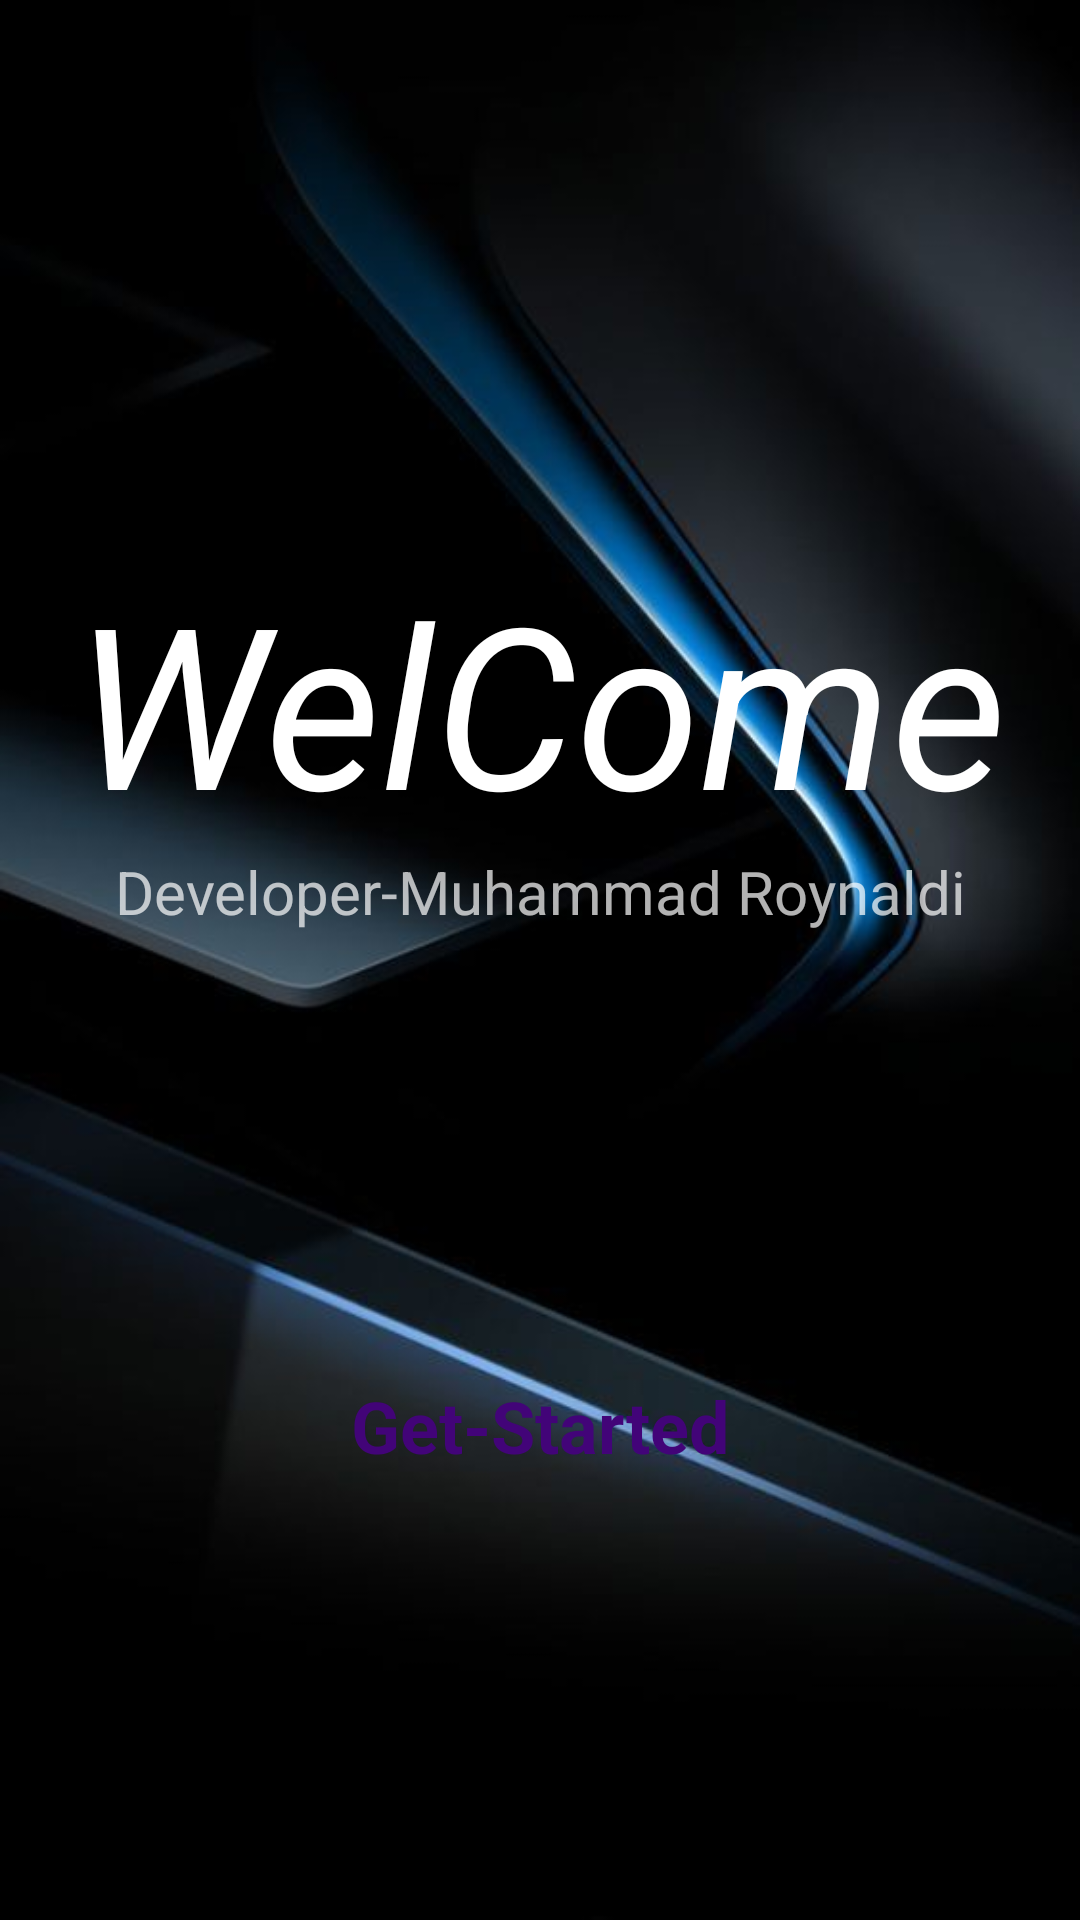

Layout XML and referenced resources for this Android screen:
<!-- AndroidManifest.xml: application theme Theme.Project_UAS_RentalCamera -->
<!-- res/layout/activity_main.xml -->
<?xml version="1.0" encoding="utf-8"?>
<androidx.constraintlayout.widget.ConstraintLayout xmlns:android="http://schemas.android.com/apk/res/android"
    xmlns:app="http://schemas.android.com/apk/res-auto"
    xmlns:tools="http://schemas.android.com/tools"
    android:layout_width="match_parent"
    android:layout_height="match_parent"
    android:background="@drawable/backgroundlayout"
    tools:context=".MainActivity">


    <TextView
        android:id="@+id/textView"
        android:layout_width="wrap_content"
        android:layout_height="wrap_content"
        android:layout_marginTop="184dp"
        android:text="WelCome"
        android:textSize="75sp"
        android:textColor="#ffffff"
        android:textStyle="italic"
        app:layout_constraintEnd_toEndOf="parent"
        app:layout_constraintStart_toStartOf="parent"
        app:layout_constraintTop_toTopOf="parent" />

    <TextView
        android:id="@+id/textView2"
        android:layout_width="wrap_content"
        android:layout_height="wrap_content"
        android:text="Developer-Muhammad Roynaldi"
        android:textSize="20sp"
        android:textAlignment="center"
        app:layout_constraintEnd_toEndOf="@+id/textView"
        app:layout_constraintStart_toStartOf="@+id/textView"
        app:layout_constraintTop_toBottomOf="@+id/textView" />

    <Button
        android:id="@+id/btnStart"
        style="@android:style/Widget.Button"
        android:layout_width="0dp"
        android:layout_height="50dp"
        android:layout_marginStart="32dp"
        android:layout_marginEnd="32dp"
        android:text="Get-Started"
        android:textStyle="bold"
        android:textColor="#420478"
        android:background="@drawable/white_btn"
        android:textSize="24sp"
        app:layout_constraintBottom_toBottomOf="parent"
        app:layout_constraintEnd_toEndOf="parent"
        app:layout_constraintStart_toStartOf="parent"
        app:layout_constraintTop_toBottomOf="@+id/textView2" />

</androidx.constraintlayout.widget.ConstraintLayout>
<!-- resources referenced by this layout -->
<resources>
  <!-- drawable backgroundlayout: jpg bitmap (drawable, 21436 bytes) -->
  <style name="Theme.Project_UAS_RentalCamera" parent="Theme.AppCompat.NoActionBar">
          
          <item name="colorPrimary">@color/purple_500</item>
          <item name="colorPrimaryVariant">@color/purple_700</item>
          <item name="colorOnPrimary">@color/white</item>
          
          <item name="colorSecondary">@color/teal_200</item>
          <item name="colorSecondaryVariant">@color/teal_700</item>
          <item name="colorOnSecondary">@color/black</item>
          
          <item name="android:statusBarColor">?attr/colorPrimaryVariant</item>
          
      </style>
  <color name="purple_500">#FF6200EE</color>
  <color name="purple_700">#FF3700B3</color>
  <color name="white">#FFFFFFFF</color>
  <color name="teal_200">#FF03DAC5</color>
  <color name="teal_700">#FF018786</color>
  <color name="black">#151515</color>
</resources>
